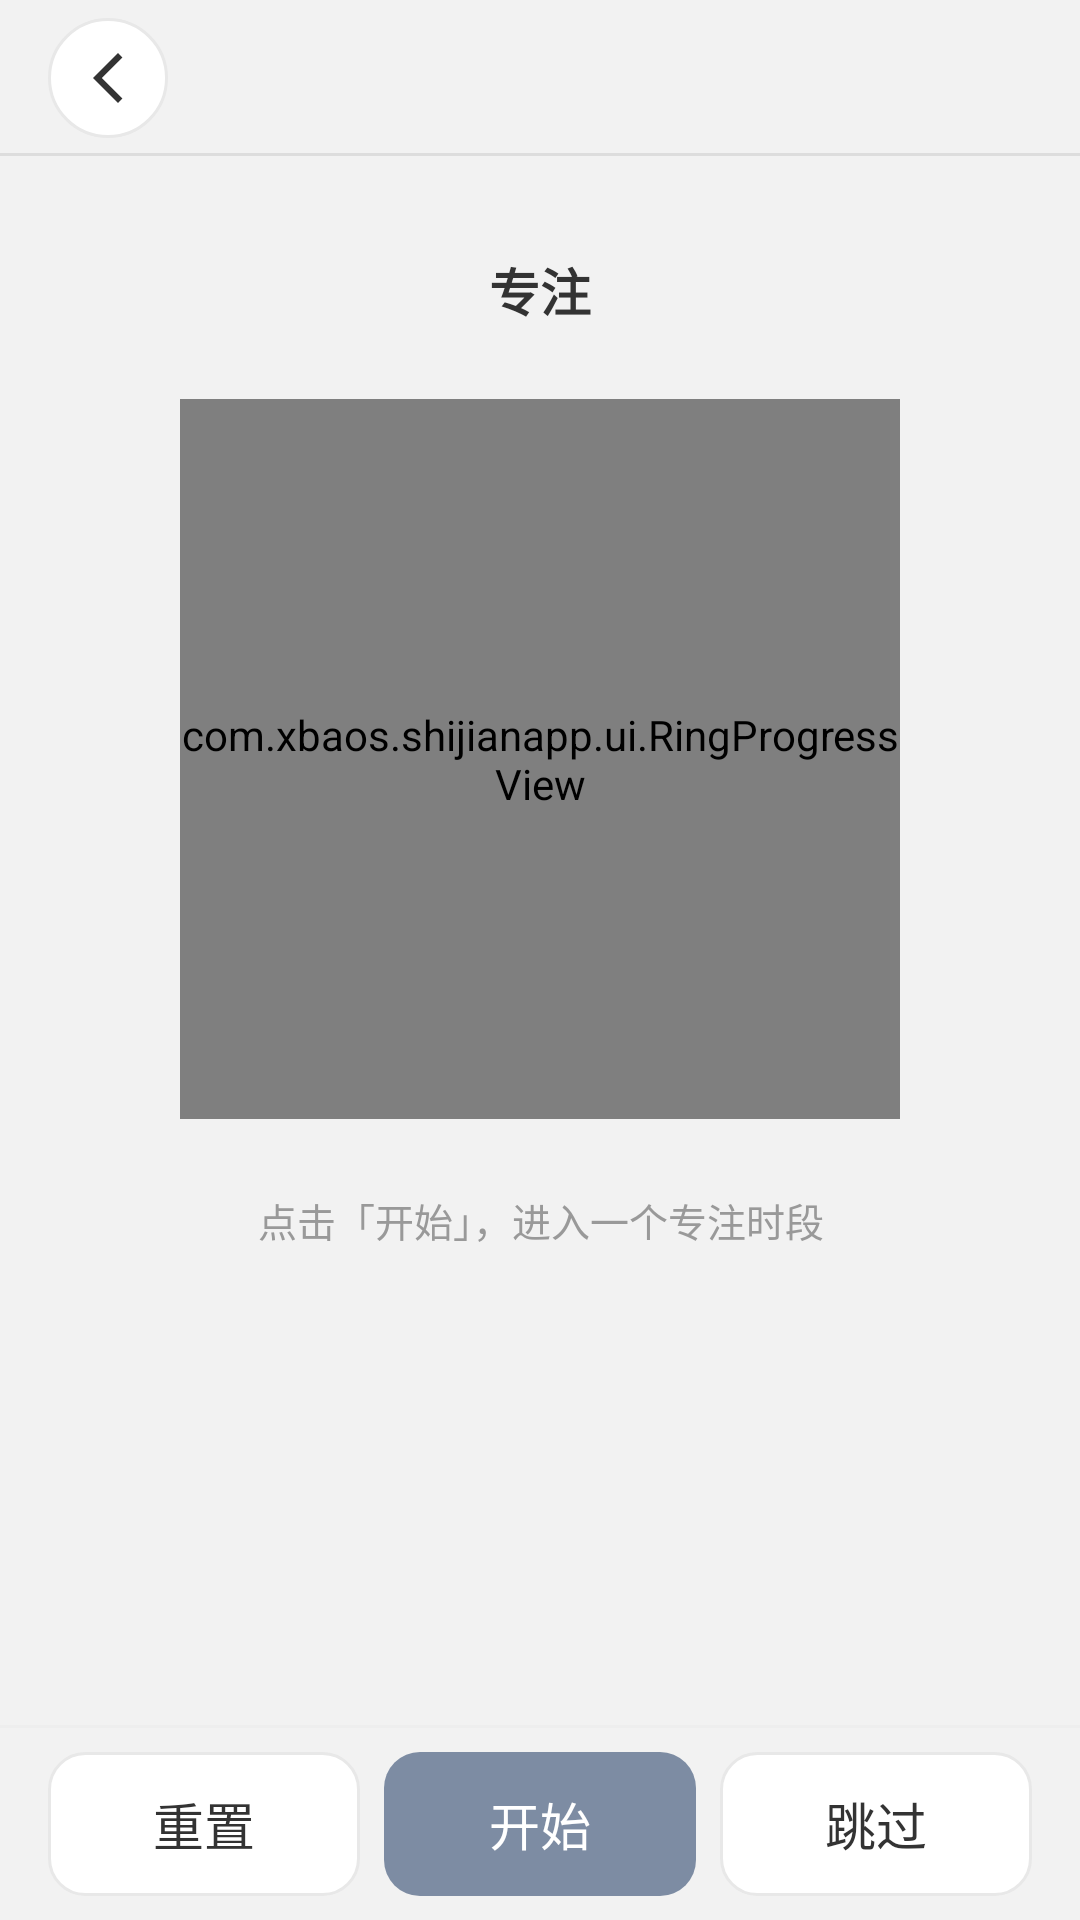

Layout XML and referenced resources for this Android screen:
<!-- AndroidManifest.xml: application theme Theme.Shijianapp -->
<!-- res/layout/activity_pomodoro.xml -->
<?xml version="1.0" encoding="utf-8"?>
<LinearLayout xmlns:android="http://schemas.android.com/apk/res/android"
    xmlns:tools="http://schemas.android.com/tools"
    android:id="@+id/main"
    android:layout_width="match_parent"
    android:layout_height="match_parent"
    android:background="@color/background_light"
    android:orientation="vertical"
    tools:context=".appyy.Pomodoro">

    <include layout="@layout/item_topbar" />

    <ScrollView
        android:layout_width="match_parent"
        android:layout_height="0dp"
        android:layout_weight="1"
        android:clipToPadding="false"
        android:paddingTop="@dimen/topbar_gap"
        android:scrollbars="none"
        android:layout_marginStart="@dimen/screen_padding"
        android:layout_marginEnd="@dimen/screen_padding">

        <LinearLayout
            android:layout_width="match_parent"
            android:layout_height="wrap_content"
            android:gravity="center_horizontal"
            android:orientation="vertical"
            android:paddingBottom="@dimen/space_m">

            <TextView
                android:id="@+id/pomodoro_phase"
                style="@style/Text.Section"
                android:layout_width="wrap_content"
                android:layout_height="wrap_content"
                android:layout_marginTop="@dimen/space_l"
                android:text="@string/pomodoro_phase_focus" />

            <FrameLayout
                android:layout_width="@dimen/pomodoro_ring_size"
                android:layout_height="@dimen/pomodoro_ring_size"
                android:layout_marginTop="@dimen/space_l">

                <com.xbaos.shijianapp.ui.RingProgressView
                    android:id="@+id/pomodoro_ring"
                    android:layout_width="match_parent"
                    android:layout_height="match_parent" />

                <LinearLayout
                    android:layout_width="@dimen/pomodoro_inner_size"
                    android:layout_height="wrap_content"
                    android:layout_gravity="center"
                    android:gravity="center"
                    android:orientation="vertical">

                    <TextView
                        android:id="@+id/pomodoro_remaining"
                        style="@style/Text.Display"
                        android:layout_width="wrap_content"
                        android:layout_height="wrap_content"
                        android:fontFamily="monospace"
                        android:textSize="@dimen/text_timer_display"
                        tools:text="25:00" />

                    <TextView
                        android:id="@+id/pomodoro_round"
                        style="@style/Text.Caption"
                        android:layout_width="wrap_content"
                        android:layout_height="wrap_content"
                        android:layout_marginTop="@dimen/space_xs"
                        tools:text="本轮 0/4 · 累计 0" />
                </LinearLayout>
            </FrameLayout>

            <TextView
                android:id="@+id/pomodoro_hint"
                style="@style/Text.Caption"
                android:layout_width="match_parent"
                android:layout_height="wrap_content"
                android:layout_marginTop="@dimen/space_l"
                android:gravity="center"
                android:lineSpacingExtra="@dimen/line_spacing_tight"
                android:text="@string/pomodoro_idle_tip" />
        </LinearLayout>
    </ScrollView>

    
    <include layout="@layout/item_bottom_divider" />

    <LinearLayout
        android:layout_width="match_parent"
        android:layout_height="wrap_content"
        android:layout_marginTop="@dimen/space_s"
        android:layout_marginBottom="@dimen/screen_padding_bottom"
        android:orientation="horizontal"
        android:layout_marginStart="@dimen/screen_padding"
        android:layout_marginEnd="@dimen/screen_padding">

        <TextView
            android:id="@+id/pomodoro_reset"
            style="@style/Btn.Secondary.Flex"
            android:layout_width="0dp"
            android:layout_weight="1"
            android:text="@string/pomodoro_reset" />

        <TextView
            android:id="@+id/pomodoro_primary"
            style="@style/Btn.Primary.Flex"
            android:layout_width="0dp"
            android:layout_marginStart="@dimen/space_s"
            android:layout_weight="1"
            android:text="@string/pomodoro_start" />

        <TextView
            android:id="@+id/pomodoro_skip"
            style="@style/Btn.Secondary.Flex"
            android:layout_width="0dp"
            android:layout_marginStart="@dimen/space_s"
            android:layout_weight="1"
            android:text="@string/pomodoro_skip" />
    </LinearLayout>
</LinearLayout>
<!-- res/layout/item_topbar.xml (included above) -->
<?xml version="1.0" encoding="utf-8"?>
<FrameLayout xmlns:android="http://schemas.android.com/apk/res/android"
    android:layout_width="match_parent"
    android:layout_height="@dimen/topbar_height">
    

    
    <include
        layout="@layout/item_back_button"
        android:layout_width="@dimen/back_button_size"
        android:layout_height="@dimen/back_button_size"
        android:layout_marginStart="@dimen/screen_padding"
        android:layout_gravity="start|center_vertical" />

    <TextView
        android:id="@+id/page_title"
        style="@style/Text.Title"
        android:layout_width="wrap_content"
        android:layout_height="match_parent"
        android:layout_gravity="center"
        android:ellipsize="end"
        android:gravity="center"
        android:maxLines="1"
        android:maxWidth="@dimen/topbar_title_max_width" />

    
    <include
        layout="@layout/item_topbar_divider"
        android:layout_width="match_parent"
        android:layout_height="@dimen/stroke_topbar"
        android:layout_gravity="bottom" />
</FrameLayout>
<!-- res/layout/item_bottom_divider.xml (included above) -->
<?xml version="1.0" encoding="utf-8"?>
<View xmlns:android="http://schemas.android.com/apk/res/android"
    android:layout_width="match_parent"
    android:layout_height="@dimen/stroke_hairline"
    android:background="@color/stroke_soft" />
<!-- res/layout/item_back_button.xml (included above) -->
<?xml version="1.0" encoding="utf-8"?>
<ImageButton xmlns:android="http://schemas.android.com/apk/res/android"
    android:id="@+id/back_button"
    android:layout_width="@dimen/back_button_size"
    android:layout_height="@dimen/back_button_size"
    android:background="@drawable/bg_circle"
    android:contentDescription="@string/back_button_desc"
    android:padding="@dimen/icon_button_padding"
    android:scaleType="fitCenter"
    android:src="@drawable/fanhui" />
<!-- res/layout/item_topbar_divider.xml (included above) -->
<?xml version="1.0" encoding="utf-8"?>
<View xmlns:android="http://schemas.android.com/apk/res/android"
    android:layout_width="match_parent"
    android:layout_height="@dimen/stroke_topbar"
    android:background="@color/stroke_strong" />
<!-- resources referenced by this layout -->
<resources>
  <color name="background_light">#FFF2F2F2</color>
  <color name="stroke_soft">#FFEEEEEE</color>
  <color name="stroke_strong">#FFDDDDDD</color>
  <dimen name="back_button_size">40dp</dimen>
  <dimen name="icon_button_padding">10dp</dimen>
  <dimen name="line_spacing_tight">3dp</dimen>
  <dimen name="pomodoro_inner_size">180dp</dimen>
  <dimen name="pomodoro_ring_size">240dp</dimen>
  <dimen name="screen_padding">16dp</dimen>
  <dimen name="screen_padding_bottom">8dp</dimen>
  <dimen name="space_l">24dp</dimen>
  <dimen name="space_m">16dp</dimen>
  <dimen name="space_s">8dp</dimen>
  <dimen name="space_xs">4dp</dimen>
  <dimen name="stroke_hairline">1dp</dimen>
  <dimen name="stroke_topbar">1dp</dimen>
  <dimen name="text_timer_display">44sp</dimen>
  <dimen name="topbar_gap">@dimen/space_s</dimen>
  <dimen name="topbar_height">52dp</dimen>
  <dimen name="topbar_title_max_width">260dp</dimen>
  <string name="back_button_desc">返回</string>
  <string name="pomodoro_idle_tip">点击「开始」，进入一个专注时段</string>
  <string name="pomodoro_phase_focus">专注</string>
  <string name="pomodoro_reset">重置</string>
  <string name="pomodoro_skip">跳过</string>
  <string name="pomodoro_start">开始</string>
  <style name="Btn.Primary.Flex" parent="Btn.Primary">
          <item name="autoSizeTextType">uniform</item>
          <item name="autoSizeMinTextSize">@dimen/text_caption</item>
          <item name="autoSizeMaxTextSize">@dimen/text_body_large</item>
          <item name="autoSizeStepGranularity">1sp</item>
      </style>
  <style name="Btn.Secondary.Flex" parent="Btn.Secondary">
          <item name="autoSizeTextType">uniform</item>
          <item name="autoSizeMinTextSize">@dimen/text_caption</item>
          <item name="autoSizeMaxTextSize">@dimen/text_body_large</item>
          <item name="autoSizeStepGranularity">1sp</item>
      </style>
  <style name="Text.Caption">
          <item name="android:textSize">@dimen/text_caption</item>
          <item name="android:textColor">@color/text_tertiary</item>
      </style>
  <style name="Text.Display">
          <item name="android:textColor">@color/text_primary</item>
          <item name="android:includeFontPadding">false</item>
      </style>
  <style name="Text.Section">
          <item name="android:textSize">@dimen/text_body_large</item>
          <item name="android:textColor">@color/text_primary</item>
          <item name="android:textStyle">bold</item>
      </style>
  <style name="Text.Title">
          <item name="android:textSize">@dimen/text_title</item>
          <item name="android:textColor">@color/text_primary</item>
          <item name="android:textStyle">bold</item>
          <item name="android:gravity">center</item>
          <item name="android:includeFontPadding">false</item>
      </style>
  <style name="Theme.Shijianapp" parent="Base.Theme.Shijianapp" />
  <color name="surface_pressed">#FFF5F5F5</color>
  <color name="stroke">#FFE8E8E8</color>
  <color name="surface">#FFFFFFFF</color>
  <color name="text_primary">#FF333333</color>
  <style name="Btn.Primary">
          <item name="android:background">@drawable/bg_btn_primary</item>
          <item name="android:textColor">@color/text_on_accent</item>
      </style>
  <dimen name="text_caption">13sp</dimen>
  <dimen name="text_body_large">17sp</dimen>
  <style name="Btn.Secondary">
          <item name="android:background">@drawable/bg_btn_secondary</item>
          <item name="android:textColor">@color/text_primary</item>
      </style>
  <color name="text_tertiary">#FF999999</color>
  <dimen name="text_title">19sp</dimen>
  <color name="text_on_accent">#FFFFFFFF</color>
  <color name="accent">#FF7D8CA3</color>
  <color name="accent_deep">#FF6B7A90</color>
  <color name="text_secondary">#FF666666</color>
  <color name="status_bar">#00000000</color>
  <dimen name="radius_button">12dp</dimen>
  <dimen name="radius_dialog">16dp</dimen>
</resources>
